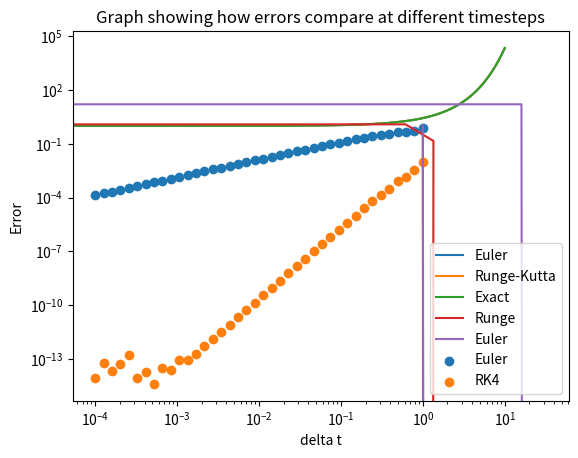

Write the Python code that produced this figure.
import numpy as np
import matplotlib.pyplot as plt
import math
import time


def euler_step(ode, x, t, delta_t, *args):
    """
    A function completing 1 euler step, updating x and t
    :param ode: either one or a set of ODEs to estimate
    :param x: initial x value
    :param t: initial t value
    :param delta_t: step size
    :param args: additional features/constants to pass into function
    :return: value of x and t after 1 euler step
    """

    x = x + delta_t * np.array(ode(x, t, *args))
    t = t + delta_t

    return x, t


def runge_kutta(ode, x, t, delta_t, *args):
    """
    A function completing 1 4th-order runge-kutta (RK4) step, updating x and t
    :param ode: either one or a set of ODEs to estimate
    :param x: initial x value
    :param t: initial t value
    :param delta_t: step size
    :param args: additional features/constants to pass into function
    :return: value of x and t after 1 RK4 step
    """

    k1 = np.array(ode(x, t, *args))
    k2 = np.array(ode((x + delta_t * k1/2), (t + delta_t/2), *args))
    k3 = np.array(ode((x + delta_t * k2/2), (t + delta_t/2), *args))
    k4 = np.array(ode((x + delta_t * k3), (t + delta_t), *args))
    k = (k1+2*k2+2*k3+k4)/6
    t = t + delta_t
    x = x + delta_t * k

    return x, t


def solve_to(fun, x0, t0, t1, h, method, *args):
    """
    A function which solves given ODE(s) from initial value (x0, t0) to a given t value using given method and maximum
    step size
    :param fun: ODE(s) to solve
    :param x0: initial x value
    :param t0: initial t value
    :param t1: final t value
    :param h: maximum step size
    :param method: step type - euler or 4th order runge-kutta
    :param args: additional features/constants to pass into function
    :return: x value at t1
    """

    t_diff = t1 - t0

    intervals = math.floor(t_diff/h)

    if method == 'euler':
        for num in range(intervals):
            x0, t0 = euler_step(fun, x0, t0, h, *args)
        if t0 != t1:
            x0, t0 = euler_step(fun, x0, t0, t1 - t0, *args)
    if method == 'runge':
        for num in range(intervals):
            x0, t0 = runge_kutta(fun, x0, t0, h, *args)
        if t0 != t1:
            x0, t0 = runge_kutta(fun, x0, t0, t1 - t0, *args)
    return x0


def solve_ode(x0, t0, t1, ode, method, deltat_max, *args):
    """
    A function which solves given ODE(s) from initial value (x0, t0) to a given t value using given method and maximum
    step size and returns array of solutions
    :param ode: ODE(s) to solve
    :param x0: initial x value
    :param t0: initial t value
    :param t1: final t value
    :param deltat_max: maximum step size
    :param method: step type - euler or 4th order runge-kutta
    :param args: additional features/constants to pass into function
    :return: x values at each time value
    """

    # checks type of initial conditions
    if isinstance(x0, tuple) or isinstance(x0, int) or isinstance(x0, np.ndarray):
        pass
    else:
        raise TypeError('Initial conditions wrong type')
    # checks type of initial time
    if isinstance(t0, int) or isinstance(t0, float):
        pass
    else:
        raise TypeError('Initial time wrong type')
    # checks type of final time
    if isinstance(t1, int) or isinstance(t1, float) or np.issubdtype(t1, np.integer):
        pass
    else:
        raise TypeError('Final fime wrong type')
    # checks given ode is a function, very tedious - improvement which I will look to make
    try:
        is_fun = str(ode)[1]
        if is_fun == 'f':
            pass
        else:
            raise TypeError('Given ode not a function')
    except IndexError:
        raise TypeError('Given ode not a function')

    if method == 'runge' or method == 'euler':
        pass
    else:
        raise TypeError('Given method not suitable')
    # tests delta t is a integer or float
    try:
        float(deltat_max)
        pass
    except ValueError:
        raise ValueError('Given delta t wrong type')

    x = [x0]
    t_array = []
    t_array = t_array + [t0]
    current_t = t0

    while t1 - current_t > deltat_max:
        current_t += deltat_max
        t_array = t_array + [current_t]
    if current_t != t1:
        t_array = t_array + [t1]

    for no in range(1, len(t_array)):
        if isinstance(x[no-1], list):
            xx = solve_to(ode, x[no-1][:], t_array[no-1], t_array[no], deltat_max, method, *args)
            x = x + [xx]
        else:
            xx = solve_to(ode, x[no-1], t_array[no-1], t_array[no], deltat_max, method, *args)
            x = x + [xx]
    return np.array(x)


if __name__ == '__main__':

    def f(x, t):
        """
        A function that returns the value of dxdt = x at (x, t)
        :param x: x value
        :param t: t value
        :return: value of ODE at (x, t)
        """
        return x

    def f2(U0, t):
        """
        A function that returns the value of dxdt = y and dydt = -x at (U0, t)
        :param U0: tuple containing x, y values
        :param t: t value
        :return: values of ODEs at (U0, t)
        """
        x, y = U0
        dxdt = y
        dydt = -x
        return [dxdt, dydt]

    def f_true(t):
        """
        A function that returns the true value of dxdt = x at (x, t)
        :param t: t value
        :return: true value of ODE at (x, t)
        """
        x = np.exp(t)
        return x

    # plotting runge, euler and exact solution to dxdt = x to measure method precision

    # Initial Conditions
    x0 = 1
    t0 = 0
    t1 = 10
    deltat_maxx = 0.01

    eul_sol_f = solve_ode(x0, t0, t1, f, 'euler', deltat_maxx)

    run_sol_f = solve_ode(x0, t0, t1, f, 'runge', deltat_maxx)

    t = np.linspace(0, 10, 1002)
    plt.plot(t, eul_sol_f, label='Euler')
    plt.plot(t, run_sol_f, label='Runge-Kutta')
    plt.plot(t, f_true(t), label='Exact')
    plt.xlabel('t')
    plt.ylabel('x')
    plt.legend()
    plt.title('Graph showing how Euler and RK4 methods compare with the true solution')
    plt.show()

    # solving 2 dimensional odes over a long time span to show long term behaviours of respective methods
    # shown that euler spirals outwards while runge spirals inwards slightly, where we expect no diverging
    # or converging at all

    # Initial Conditions f2
    t0 = 0
    t1 = 10
    x0 = 1, 1
    deltat_maxx = 1
    f2_sol = solve_ode(x0, t0, t1, f2, 'runge', deltat_maxx)
    f2_sol_eul = solve_ode(x0, t0, t1, f2, 'euler', deltat_maxx)
    x = []
    xdot = []

    for i in range(0, len(f2_sol)):
        x = x + [f2_sol[i][0]]
        xdot = xdot + [f2_sol[i][1]]

    xe = []
    xdote = []

    for i in range(0, len(f2_sol_eul)):
        xe = xe + [f2_sol_eul[i][0]]
        xdote = xdote + [f2_sol_eul[i][1]]

    plt.plot(x, xdot, label='Runge')
    plt.plot(xe, xdote, label='Euler')
    plt.xlabel('x')
    plt.ylabel('dxdt')
    plt.title('Graph showing how time span and timestep effect performance')
    plt.legend()
    plt.show()

    # error plots for runge and euler methods for dxdt = x
    # may need zooming out to see points
    def error_graph(x, time, time1, fun):

        h_value_list = np.logspace(-4, 0, 40)
        true_x = f_true(time1)

        error_list_eul = np.zeros(int(len(h_value_list)))
        error_list_run = np.zeros(int(len(h_value_list)))

        for i in range(len(h_value_list)):
            eul_sol = solve_ode(x, time, time1, fun, 'euler', h_value_list[i])
            final = eul_sol[-1]
            err = abs(final - true_x)
            error_list_eul[i] = err

        for i in range(len(h_value_list)):
            run_sol = solve_ode(x, time, time1, fun, 'runge', h_value_list[i])
            final = run_sol[-1]
            err = abs(final - true_x)
            error_list_run[i] = err

        ax = plt.gca()
        ax.scatter(h_value_list, error_list_eul, label='Euler')
        ax.scatter(h_value_list, error_list_run, label='RK4')
        ax.set_yscale('log')
        ax.set_xscale('log')
        plt.xlabel('delta t')
        plt.ylabel('Error')
        plt.title('Graph showing how errors compare at different timesteps')
        plt.legend()
        plt.show()

        return error_list_eul, error_list_eul

    x0 = 1
    t0 = 0
    t1 = 1
    eul_err, run_err = error_graph(x0, t0, t1, f)

    # timing euler and runge for similar error
    # shows that RK4 takes considerbly shorter time period

    x0 = 1, 1
    t0 = 0
    t1 = 1

    start_t = time.process_time()
    solve_ode(x0, t0, t1, f, 'runge', 0.4714866)
    final_t_r = time.process_time() - start_t
    start_t = time.process_time()
    solve_ode(x0, t0, t1, f, 'euler', 0.000737)
    final_t_e = time.process_time() - start_t
    print('Time taken RK4: ', final_t_r)
    print('Time taken Euler: ', final_t_e)
